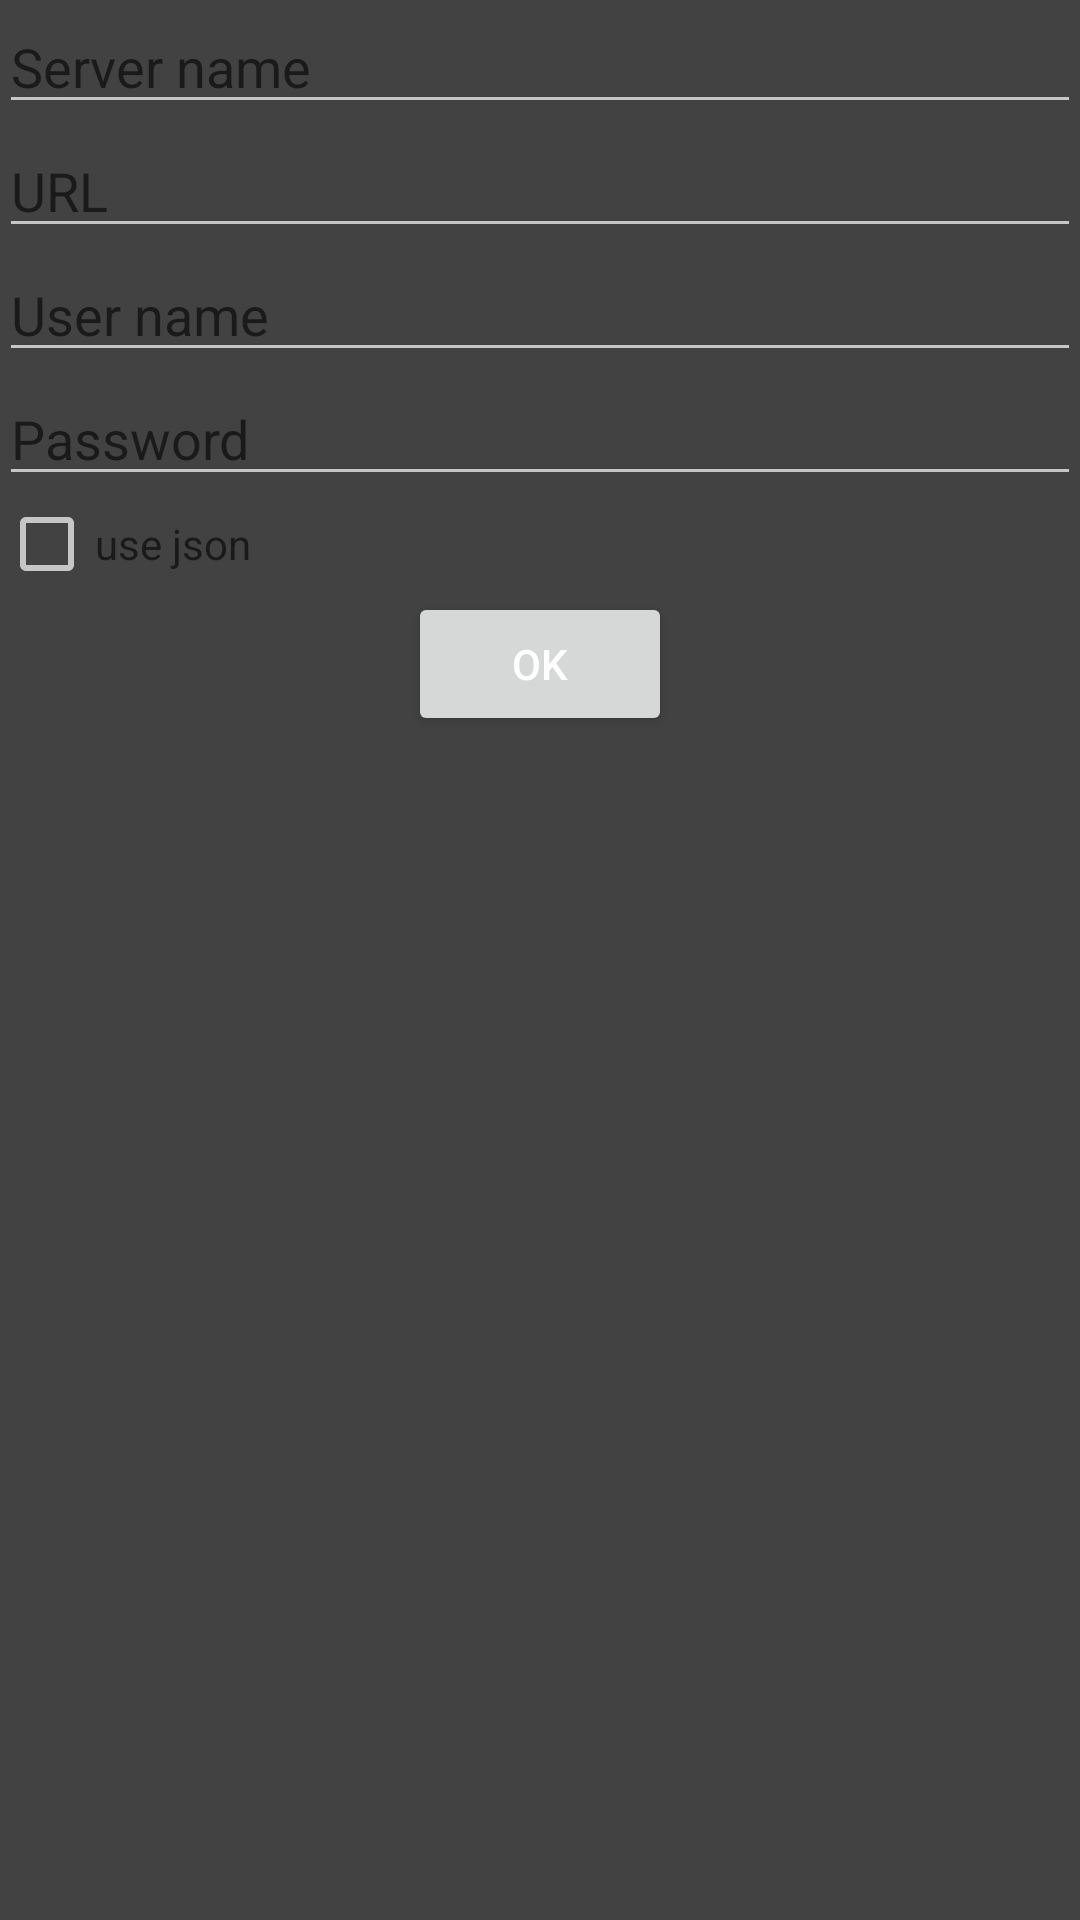

This screen was rendered from an Android layout file. Write that file and the resources it references.
<!-- AndroidManifest.xml: application theme Theme.BoogDroid -->
<!-- res/layout/activity_register.xml -->
<FrameLayout
    xmlns:android="http://schemas.android.com/apk/res/android"
    android:layout_width="match_parent"
    android:layout_height="match_parent"
    android:fitsSystemWindows="true">
    <ScrollView
        android:id="@+id/server_register_view"
        android:layout_width="match_parent"
        android:layout_height="match_parent"
        android:fitsSystemWindows="true"
        android:background="@color/darkBGSecondary">
        <LinearLayout
            android:layout_width="match_parent"
            android:layout_height="wrap_content"
            android:orientation="vertical"
            android:paddingBottom="@dimen/activity_vertical_margin"
            android:paddingLeft="@dimen/activity_horizontal_margin"
            android:paddingRight="@dimen/activity_horizontal_margin"
            android:paddingTop="@dimen/activity_vertical_margin"
            android:weightSum="1">

            <EditText
                android:id="@+id/name"
                android:layout_width="match_parent"
                android:layout_height="wrap_content"
                android:hint="@string/server_name"
                android:textColor="@color/textSecondary"
                android:inputType="text" />

            <EditText
                android:id="@+id/url"
                android:layout_width="match_parent"
                android:layout_height="wrap_content"
                android:hint="@string/url"
                android:textColor="@color/textSecondary"
                android:inputType="textUri" />

            <EditText
                android:id="@+id/user"
                android:layout_width="match_parent"
                android:layout_height="wrap_content"
                android:hint="@string/user_name"
                android:textColor="@color/textSecondary"
                android:inputType="text" />

            <EditText
                android:id="@+id/password"
                android:layout_width="match_parent"
                android:layout_height="wrap_content"
                android:hint="@string/password"
                android:textColor="@color/textSecondary"
                android:inputType="textPassword" />
            <CheckBox
                android:id="@+id/useJson"
                android:layout_width="match_parent"
                android:layout_height="wrap_content"
                android:hint="use json"
                android:textColor="@color/textSecondary"
                android:inputType="textPassword" />

            <Button
                android:layout_width="wrap_content"
                android:layout_height="wrap_content"
                android:layout_gravity="center"
                android:onClick="onAccept"
                android:text="@string/ok" />
        </LinearLayout>
    </ScrollView>
</FrameLayout>
<!-- resources referenced by this layout -->
<resources>
  <color name="darkBGSecondary">#424242</color>
  <color name="textSecondary">#B2FFFFFF</color>
  <string name="ok">OK</string>
  <string name="password">Password</string>
  <string name="server_name">Server name</string>
  <string name="url">URL</string>
  <string name="user_name">User name</string>
  <style name="Theme.BoogDroid" parent="Theme.AppCompat.Light.DarkActionBar">
          
          
          <item name="colorPrimary">#212121</item>
          
          <item name="colorPrimaryDark">#212121</item>
          
          <item name="colorAccent">#8A0829</item>
  
          <item name="android:textColorPrimary">#FFFFFF</item>
          <item name="android:textColorSecondary">#B2FFFFFF</item>
          <item name="android:textColorTertiary">#4CFFFFFF</item>
          <item name="android:windowBackground">@color/darkBG</item>
      </style>
  <color name="darkBG">#212121</color>
</resources>
